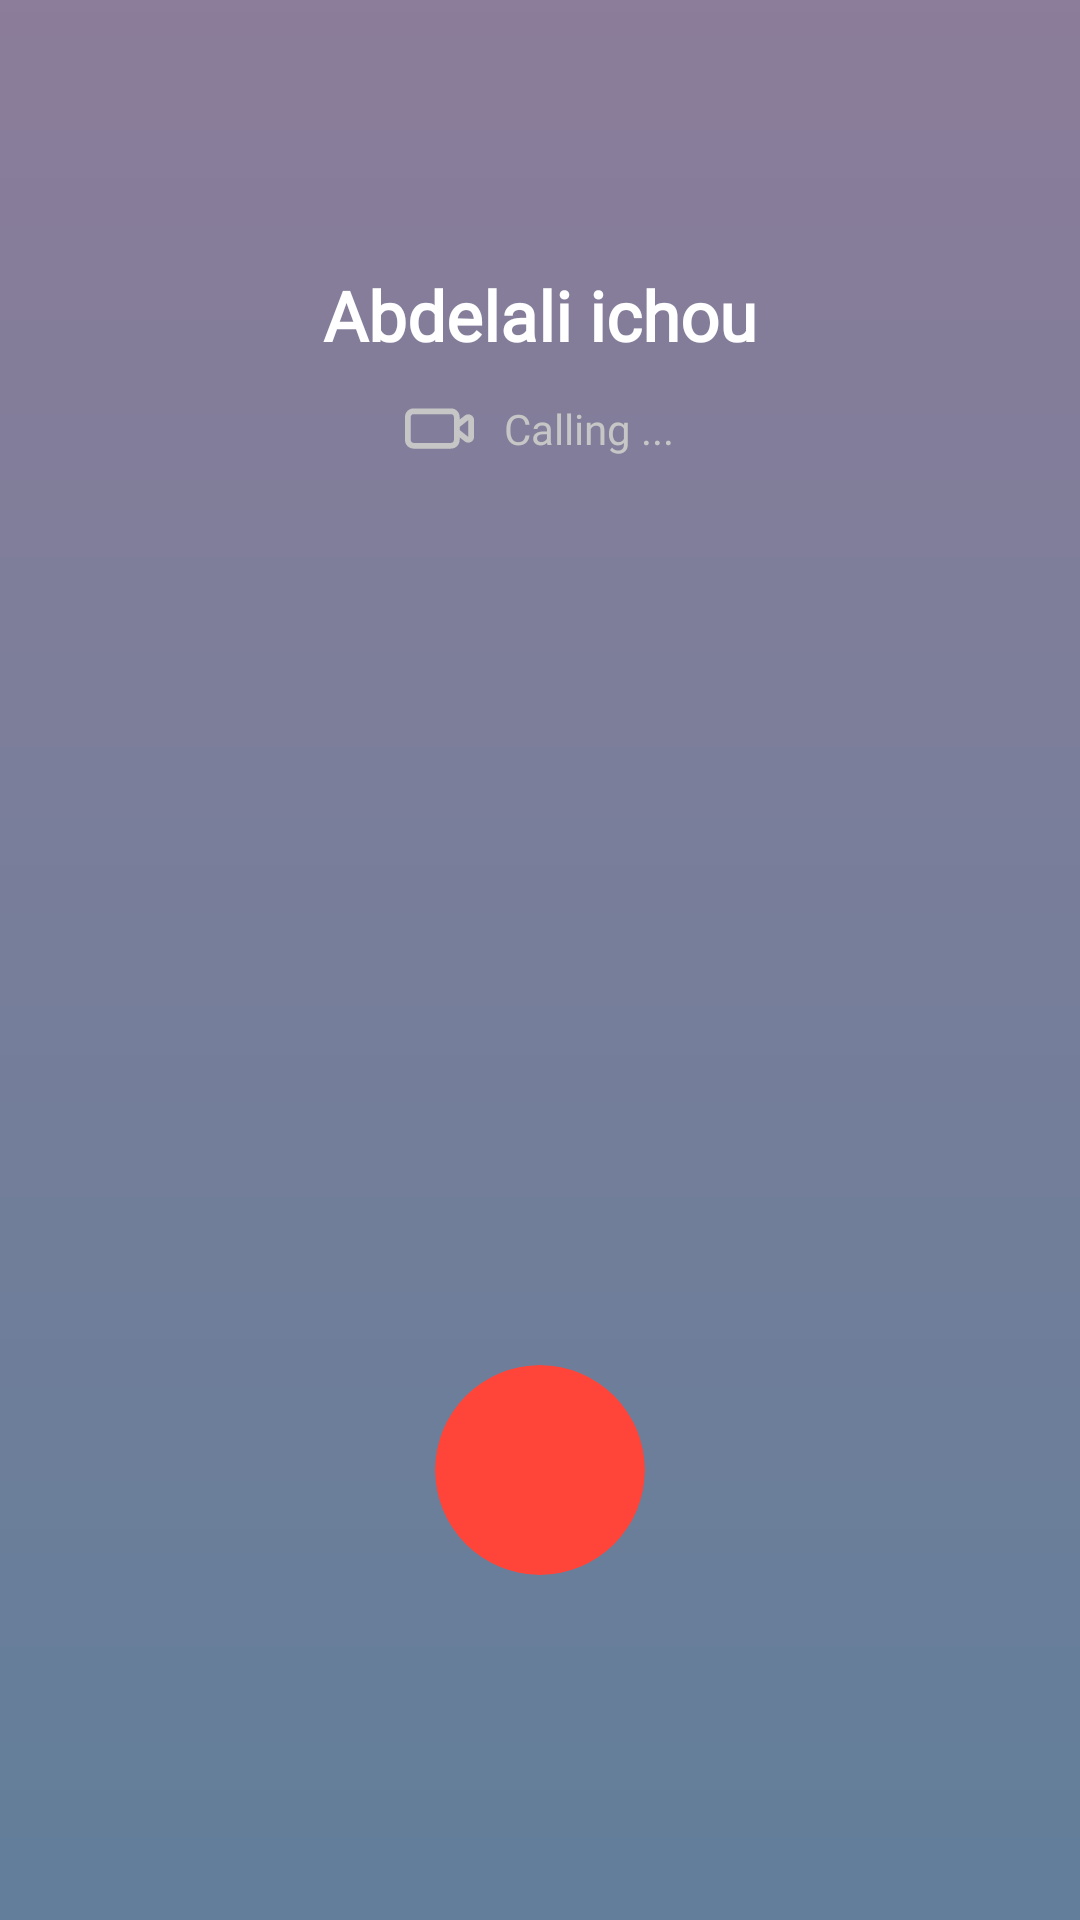

Android layout source for this screen:
<!-- AndroidManifest.xml: application theme Theme.ConferenceProject -->
<!-- res/layout/activity_outcomming_call.xml -->
<?xml version="1.0" encoding="utf-8"?>
<RelativeLayout xmlns:android="http://schemas.android.com/apk/res/android"
    xmlns:app="http://schemas.android.com/apk/res-auto"
    xmlns:tools="http://schemas.android.com/tools"
    android:layout_width="match_parent"
    android:layout_height="match_parent"
    android:background="@drawable/call_back_gradient"
    tools:context=".View.IncommingCall_Activity">

    <View
        android:layout_width="match_parent"
        android:layout_height="match_parent"
        android:background="#7C333333" />

    <LinearLayout
        android:layout_width="match_parent"
        android:layout_height="match_parent"
        android:orientation="vertical">

        <View
            android:layout_width="0dp"
            android:layout_height="0dp"
            android:layout_weight="0.3" />

        <LinearLayout
            android:layout_width="match_parent"
            android:layout_height="wrap_content"
            android:orientation="horizontal">

            <View
                android:layout_width="0dp"
                android:layout_height="0dp"
                android:layout_weight="0.1" />

            <LinearLayout
                android:layout_width="wrap_content"
                android:layout_height="wrap_content"
                android:orientation="vertical">

                <TextView
                    android:id="@+id/user_name"
                    android:layout_width="wrap_content"
                    android:layout_height="wrap_content"
                    android:fontFamily="@font/product_sans_reguler"
                    android:maxLines="1"
                    android:layout_marginLeft="15dp"
                    android:layout_marginRight="15dp"
                    android:layout_gravity="center_horizontal"
                    android:text="Abdelali ichou"
                    android:textColor="@color/white"
                    android:gravity="center_horizontal"
                    android:textSize="23dp"
                    android:textStyle="bold" />

                <LinearLayout
                    android:layout_width="wrap_content"
                    android:layout_height="wrap_content"
                    android:layout_gravity="center_horizontal"
                    android:layout_marginTop="10dp">

                    <RelativeLayout
                        android:layout_width="wrap_content"
                        android:layout_gravity="center_vertical"
                        android:layout_height="wrap_content">

                        <ImageView
                            android:id="@+id/video"
                            android:layout_width="23dp"
                            android:layout_height="25dp"
                            android:src="@drawable/ic_video_call"
                            app:tint="#C6C6C6" />

                        <ImageView
                            android:id="@+id/audio"
                            android:layout_width="18dp"
                            android:layout_height="25dp"
                            android:visibility="gone"
                            android:src="@drawable/ic_phone"
                            app:tint="#C6C6C6" />

                    </RelativeLayout>

                    <TextView
                        android:id="@+id/call_type"
                        android:layout_width="wrap_content"
                        android:layout_height="wrap_content"
                        android:layout_marginLeft="10dp"
                        android:layout_gravity="center_vertical"
                        android:fontFamily="@font/product_sans_reguler"
                        android:maxLines="1"
                        android:text="Calling ..."
                        android:textColor="#C6C6C6"
                        android:textSize="14dp" />

                </LinearLayout>

            </LinearLayout>

            <View
                android:layout_width="0dp"
                android:layout_height="0dp"
                android:layout_weight="0.1" />

        </LinearLayout>

        <View
            android:layout_width="0dp"
            android:layout_height="0dp"
            android:layout_weight="1" />

        <LinearLayout
            android:layout_width="match_parent"
            android:layout_height="wrap_content"
            android:layout_alignParentBottom="true"
            android:layout_marginBottom="100dp">

            <View
                android:layout_width="0dp"
                android:layout_height="0dp"
                android:layout_weight="1" />

            <androidx.cardview.widget.CardView
                android:id="@+id/respond_false"
                android:layout_width="70dp"
                android:layout_height="70dp"
                android:layout_gravity="center_vertical"
                android:clickable="true"
                android:focusable="true"
                android:foreground="?android:attr/selectableItemBackground"
                app:cardBackgroundColor="#FF453A"
                app:cardCornerRadius="500dp"
                app:cardElevation="0dp">

                <RelativeLayout
                    android:layout_width="match_parent"
                    android:layout_height="match_parent">

                    <ImageView
                        android:id="@+id/user_image"
                        android:layout_width="35dp"
                        android:layout_height="35dp"
                        android:layout_centerInParent="true"
                        android:src="@drawable/end_call"
                        app:tint="@color/white" />

                </RelativeLayout>
            </androidx.cardview.widget.CardView>

            <View
                android:layout_width="0dp"
                android:layout_height="0dp"
                android:layout_weight="1" />

        </LinearLayout>

        <View
            android:layout_width="0dp"
            android:layout_height="0dp"
            android:layout_weight="0.05" />

    </LinearLayout>
</RelativeLayout>
<!-- resources referenced by this layout -->
<resources>
  <color name="white">#FFFFFFFF</color>
  <!-- drawable call_back_gradient (drawable) -->
  <?xml version="1.0" encoding="utf-8"?>
  
  <shape xmlns:android="http://schemas.android.com/apk/res/android">
  
      <gradient android:startColor="#e0c4fd"
          android:endColor="#8fc6fd"
          android:angle="270"/>
  </shape>
  <!-- drawable ic_phone (drawable) -->
  <vector xmlns:android="http://schemas.android.com/apk/res/android"
      android:width="24dp"
      android:height="24dp"
      android:viewportWidth="24"
      android:viewportHeight="24">
    <path
        android:pathData="M15.05,5A5,5 0,0 1,19 8.95M15.05,1A9,9 0,0 1,23 8.94m-1,7.98v3a2,2 0,0 1,-2.18 2,19.79 19.79,0 0,1 -8.63,-3.07 19.5,19.5 0,0 1,-6 -6,19.79 19.79,0 0,1 -3.07,-8.67A2,2 0,0 1,4.11 2h3a2,2 0,0 1,2 1.72,12.84 12.84,0 0,0 0.7,2.81 2,2 0,0 1,-0.45 2.11L8.09,9.91a16,16 0,0 0,6 6l1.27,-1.27a2,2 0,0 1,2.11 -0.45,12.84 12.84,0 0,0 2.81,0.7A2,2 0,0 1,22 16.92z"
        android:strokeLineJoin="round"
        android:strokeWidth="2"
        android:fillColor="#00000000"
        android:strokeColor="@color/black"
        android:strokeLineCap="round"/>
  </vector>
  <!-- drawable ic_video_call (drawable) -->
  <vector xmlns:android="http://schemas.android.com/apk/res/android"
      android:width="25dp"
      android:height="25dp"
      android:viewportWidth="24"
      android:viewportHeight="24">
    <path
        android:pathData="M3,7C2.448,7 2,7.448 2,8V16C2,16.552 2.448,17 3,17H16C16.552,17 17,16.552 17,16V8C17,7.448 16.552,7 16,7H3ZM0,8C0,6.343 1.343,5 3,5H16C17.657,5 19,6.343 19,8V8.919L20.751,7.519C22.06,6.471 24,7.404 24,9.081V14.919C24,16.596 22.06,17.529 20.751,16.481L19,15.081V16C19,17.657 17.657,19 16,19H3C1.343,19 0,17.657 0,16V8ZM19,12.519L22,14.919V9.081L19,11.481V12.519Z"
        android:fillColor="#293644"
        android:fillType="evenOdd"/>
  </vector>
  <style name="Theme.ConferenceProject" parent="Theme.MaterialComponents.DayNight.NoActionBar">
          
          <item name="colorPrimary">@color/black</item>
          <item name="colorPrimaryVariant">@color/white</item>
          <item name="colorOnPrimary">@color/white</item>
          
          <item name="colorSecondary">@color/teal_200</item>
          <item name="colorSecondaryVariant">@color/teal_700</item>
          <item name="colorOnSecondary">@color/black</item>
          // status bar color
          <item name="android:statusBarColor" tools:targetApi="l">@color/white</item>
          // status bar indicators color black
          <item name="android:windowLightStatusBar" tools:targetApi="m">true</item>
          // navigation bar color
          <item name="android:navigationBarColor">@color/white</item>
          // navigation bar indicators color black
          <item name="android:windowLightNavigationBar" tools:targetApi="o_mr1">true</item>
          <item name="android:windowContentTransitions">true</item>
      </style>
  <color name="black">#FF000000</color>
  <color name="teal_200">@color/black</color>
  <color name="teal_700">@color/black</color>
</resources>
